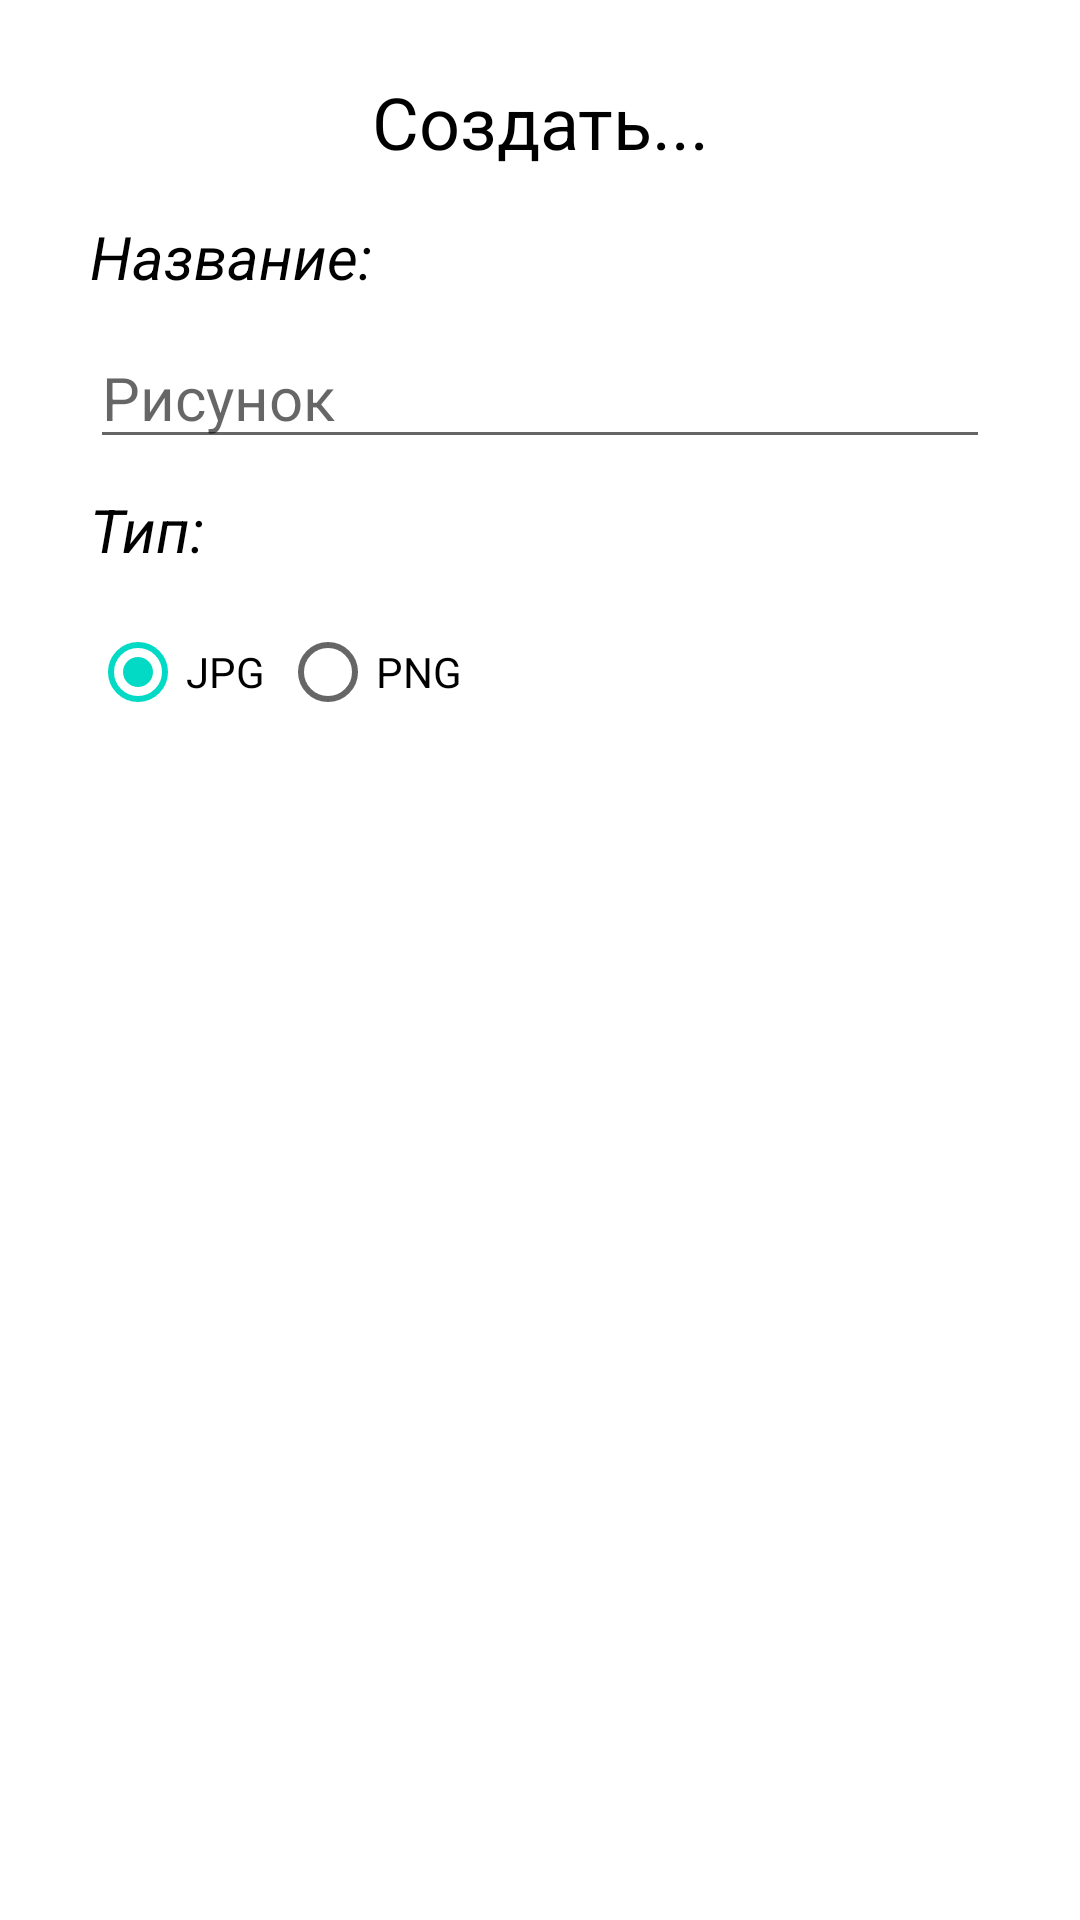

This screen was rendered from an Android layout file. Write that file and the resources it references.
<!-- AndroidManifest.xml: application theme Theme.PAL -->
<!-- res/layout/bottom_sheet_create.xml -->
<?xml version="1.0" encoding="utf-8"?>
<LinearLayout xmlns:android="http://schemas.android.com/apk/res/android"

    xmlns:app="http://schemas.android.com/apk/res-auto"

    xmlns:tools="http://schemas.android.com/tools"

    android:id="@+id/modalBottomSheetContainer"

    android:layout_width="match_parent"

    android:layout_height="wrap_content"

    android:background="@color/white"

    android:orientation="vertical"
    android:padding="15dp">


    <TextView
        android:layout_width="match_parent"
        android:layout_height="wrap_content"
        android:layout_gravity="center"
        android:layout_marginLeft="15dp"
        android:layout_marginTop="10dp"
        android:layout_marginRight="15dp"
        android:fontFamily="casual"
        android:gravity="center"
        android:text="Создать..."
        android:textColor="#000000"
        android:textSize="24sp" />

    <TextView
        android:id="@+id/textView3"
        android:layout_width="match_parent"
        android:layout_height="wrap_content"
        android:layout_marginLeft="15dp"
        android:layout_marginTop="10dp"
        android:layout_marginRight="15dp"
        android:layout_marginBottom="10dp"
        android:text="Название:"
        android:textColor="#000000"
        android:textSize="20sp"
        android:textStyle="italic" />

    <EditText
        android:id="@+id/urlFile"
        android:layout_width="match_parent"
        android:layout_height="wrap_content"
        android:layout_marginLeft="15dp"
        android:layout_marginRight="15dp"
        android:ems="10"
        android:hint="Рисунок"
        android:inputType="textPersonName"
        android:textSize="20sp" />

    <TextView
        android:id="@+id/textView5"
        android:layout_width="match_parent"
        android:layout_height="wrap_content"
        android:layout_marginLeft="15dp"
        android:layout_marginTop="10dp"
        android:layout_marginRight="15dp"
        android:layout_marginBottom="10dp"
        android:text="Тип:"
        android:textColor="#000000"
        android:textSize="20sp"
        android:textStyle="italic" />

    <RadioGroup
        android:id="@+id/radioGroupTypeImg"
        android:layout_width="match_parent"
        android:layout_height="match_parent"
        android:layout_marginLeft="15dp"
        android:layout_marginRight="15dp"
        android:checkedButton="@id/radioJPG"
        android:orientation="horizontal">

        <RadioButton
            android:id="@+id/radioJPG"
            android:layout_width="wrap_content"
            android:layout_height="wrap_content"
            android:layout_marginRight="5dp"
            android:text="JPG" />

        <RadioButton
            android:id="@+id/radioPNG"
            android:layout_width="wrap_content"
            android:layout_height="wrap_content"
            android:layout_marginRight="5dp"
            android:text="PNG" />
    </RadioGroup>

    <LinearLayout
        android:layout_width="match_parent"
        android:layout_height="match_parent"
        android:orientation="horizontal">

        <Button
            android:id="@+id/buttModalOpen"
            android:layout_width="wrap_content"
            android:layout_height="wrap_content"
            android:layout_marginLeft="50dp"
            android:layout_marginRight="50dp"
            android:layout_weight="1"
            android:background="@color/teal_200"
            android:onClick="onClick"
            android:text="Готово!"
            android:textColor="#5E35B1" />

    </LinearLayout>

</LinearLayout>
<!-- resources referenced by this layout -->
<resources>
  <style name="Theme.PAL" parent="Theme.MaterialComponents.DayNight.NoActionBar">
          
          <item name="colorPrimary">#6AD2EC</item>
          <item name="colorPrimaryVariant">#80FFD6</item>
          <item name="colorOnPrimary">@color/white</item>
          
          <item name="colorSecondary">@color/teal_200</item>
          <item name="colorSecondaryVariant">@color/teal_700</item>
          <item name="colorOnSecondary">@color/black</item>
          
          <item name="android:statusBarColor" tools:targetApi="l">?attr/colorPrimaryVariant</item>
          
      </style>
  <!-- not gathered from this repository: default colours our renderer supplied (Android Studio template values) -->
  <color name="teal_200">#FF03DAC5</color>
  <color name="teal_700">#FF018786</color>
  <color name="black">#FF000000</color>
  <color name="white">#FFFFFFFF</color>
</resources>
